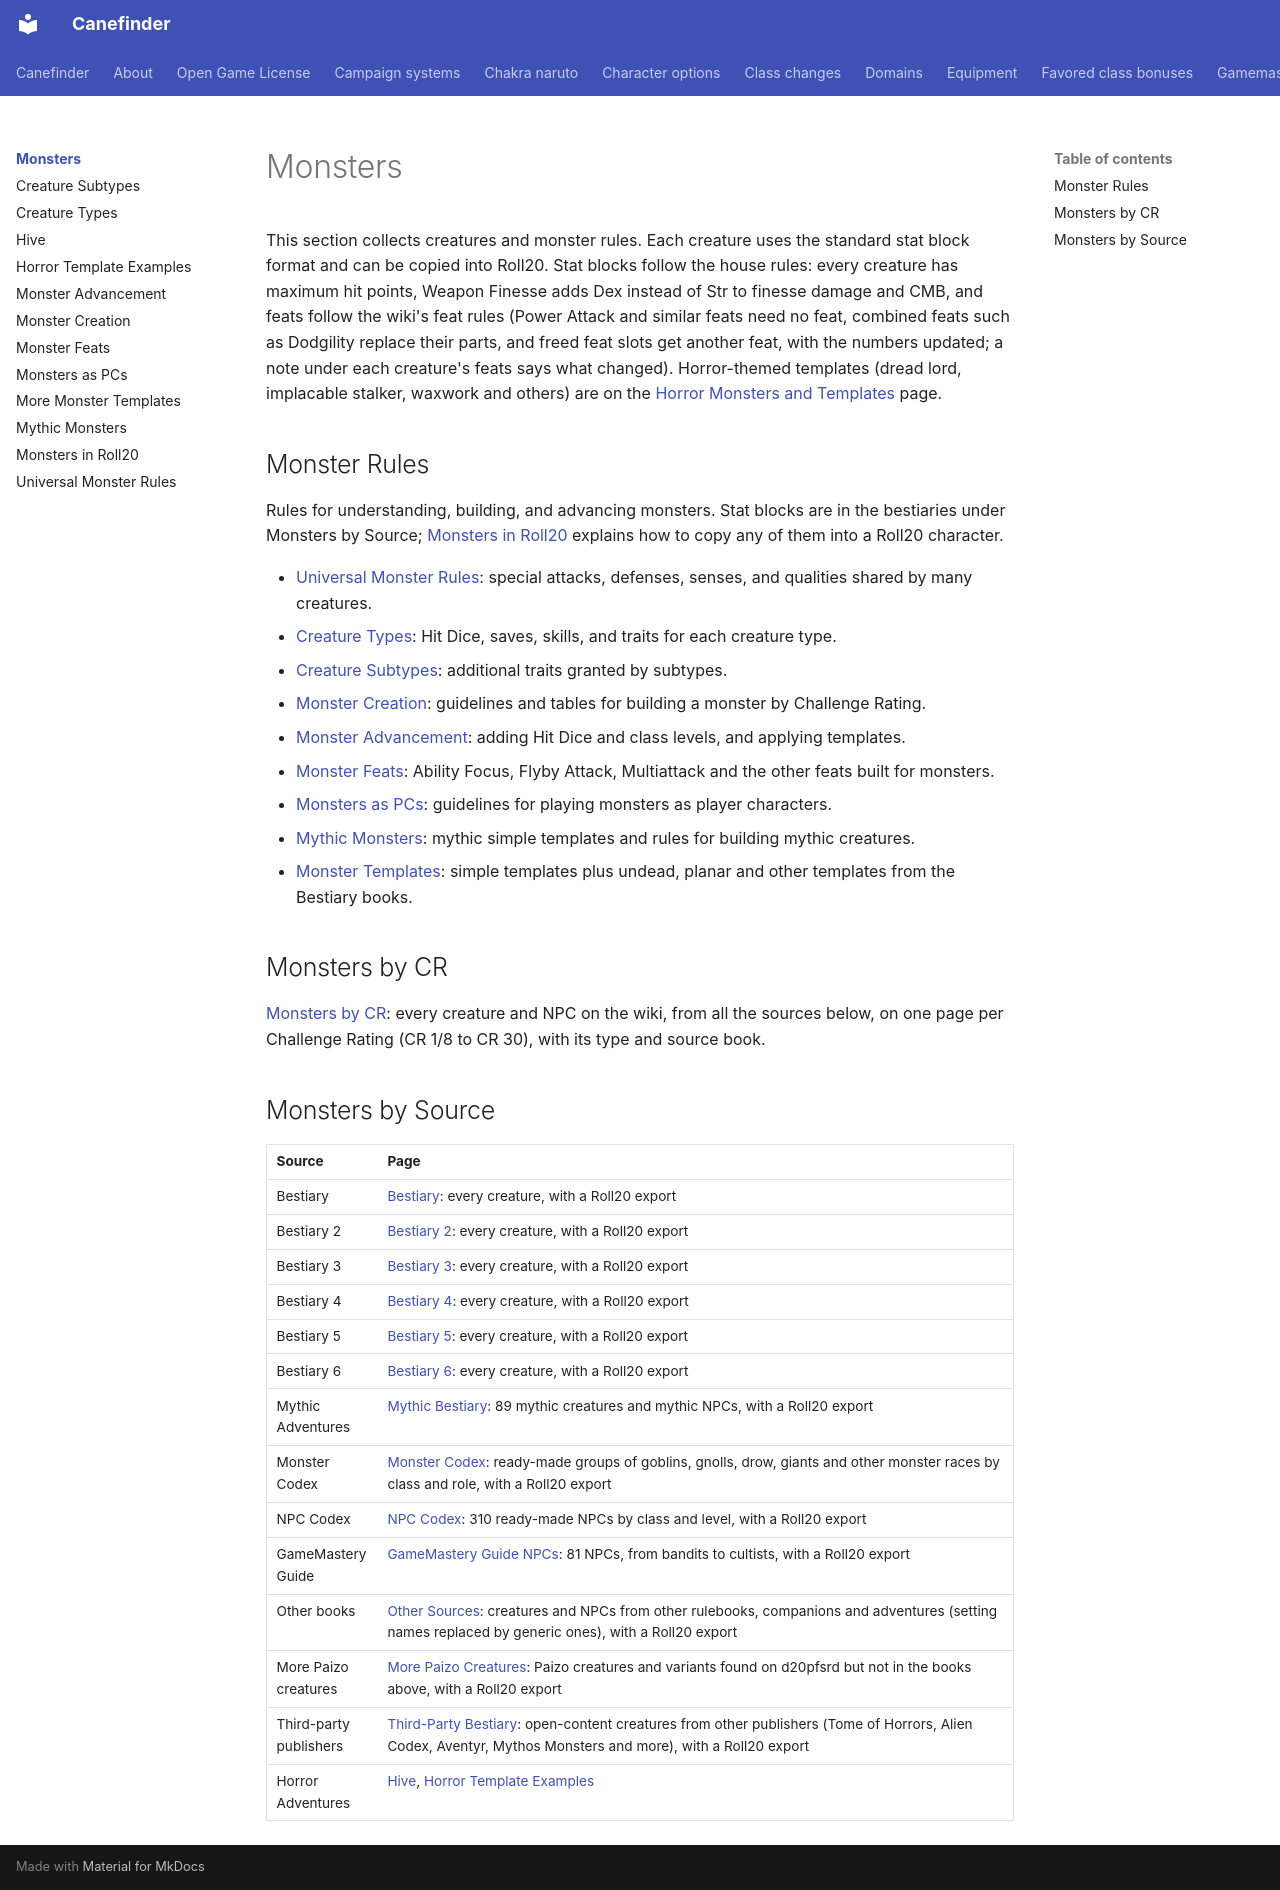

repository: canefinderhouserules/Canefinderhouserules · page: monsters/index.html · generator: mkdocs

# Monsters

This section collects creatures and monster rules. Each creature uses the standard stat block format and can be copied into Roll20. Stat blocks follow the house rules: every creature has maximum hit points, Weapon Finesse adds Dex instead of Str to finesse damage and CMB, and feats follow the wiki's feat rules (Power Attack and similar feats need no feat, combined feats such as Dodgility replace their parts, and freed feat slots get another feat, with the numbers updated; a note under each creature's feats says what changed). Horror-themed templates (dread lord, implacable stalker, waxwork and others) are on the [Horror Monsters and Templates](../rules/horror/monster-templates.md) page.

## Monster Rules

Rules for understanding, building, and advancing monsters. Stat blocks are in the bestiaries under Monsters by Source; [Monsters in Roll20](roll20.md) explains how to copy any of them into a Roll20 character.

- [Universal Monster Rules](universal-monster-rules.md): special attacks, defenses, senses, and qualities shared by many creatures.
- [Creature Types](creature-types.md): Hit Dice, saves, skills, and traits for each creature type.
- [Creature Subtypes](creature-subtypes.md): additional traits granted by subtypes.
- [Monster Creation](monster-creation.md): guidelines and tables for building a monster by Challenge Rating.
- [Monster Advancement](monster-advancement.md): adding Hit Dice and class levels, and applying templates.
- [Monster Feats](monster-feats.md): Ability Focus, Flyby Attack, Multiattack and the other feats built for monsters.
- [Monsters as PCs](monsters-as-pcs.md): guidelines for playing monsters as player characters.
- [Mythic Monsters](mythic-monsters.md): mythic simple templates and rules for building mythic creatures.
- [Monster Templates](templates/index.md): simple templates plus undead, planar and other templates from the Bestiary books.

## Monsters by CR

[Monsters by CR](by-cr/index.md): every creature and NPC on the wiki, from all the sources below, on one page per Challenge Rating (CR 1/8 to CR 30), with its type and source book.

## Monsters by Source

| Source | Page |
|---|---|
| Bestiary | [Bestiary](bestiary-1/index.md): every creature, with a Roll20 export |
| Bestiary 2 | [Bestiary 2](bestiary-2/index.md): every creature, with a Roll20 export |
| Bestiary 3 | [Bestiary 3](bestiary-3/index.md): every creature, with a Roll20 export |
| Bestiary 4 | [Bestiary 4](bestiary-4/index.md): every creature, with a Roll20 export |
| Bestiary 5 | [Bestiary 5](bestiary-5/index.md): every creature, with a Roll20 export |
| Bestiary 6 | [Bestiary 6](bestiary-6/index.md): every creature, with a Roll20 export |
| Mythic Adventures | [Mythic Bestiary](mythic-bestiary/index.md): 89 mythic creatures and mythic NPCs, with a Roll20 export |
| Monster Codex | [Monster Codex](monster-codex/index.md): ready-made groups of goblins, gnolls, drow, giants and other monster races by class and role, with a Roll20 export |
| NPC Codex | [NPC Codex](npc-codex/index.md): 310 ready-made NPCs by class and level, with a Roll20 export |
| GameMastery Guide | [GameMastery Guide NPCs](gamemastery-guide-npcs/index.md): 81 NPCs, from bandits to cultists, with a Roll20 export |
| Other books | [Other Sources](other-sources/index.md): creatures and NPCs from other rulebooks, companions and adventures (setting names replaced by generic ones), with a Roll20 export |
| More Paizo creatures | [More Paizo Creatures](more-creatures/index.md): Paizo creatures and variants found on d20pfsrd but not in the books above, with a Roll20 export |
| Third-party publishers | [Third-Party Bestiary](third-party/index.md): open-content creatures from other publishers (Tome of Horrors, Alien Codex, Aventyr, Mythos Monsters and more), with a Roll20 export |
| Horror Adventures | [Hive](hive.md), [Horror Template Examples](horror-template-examples.md) |
